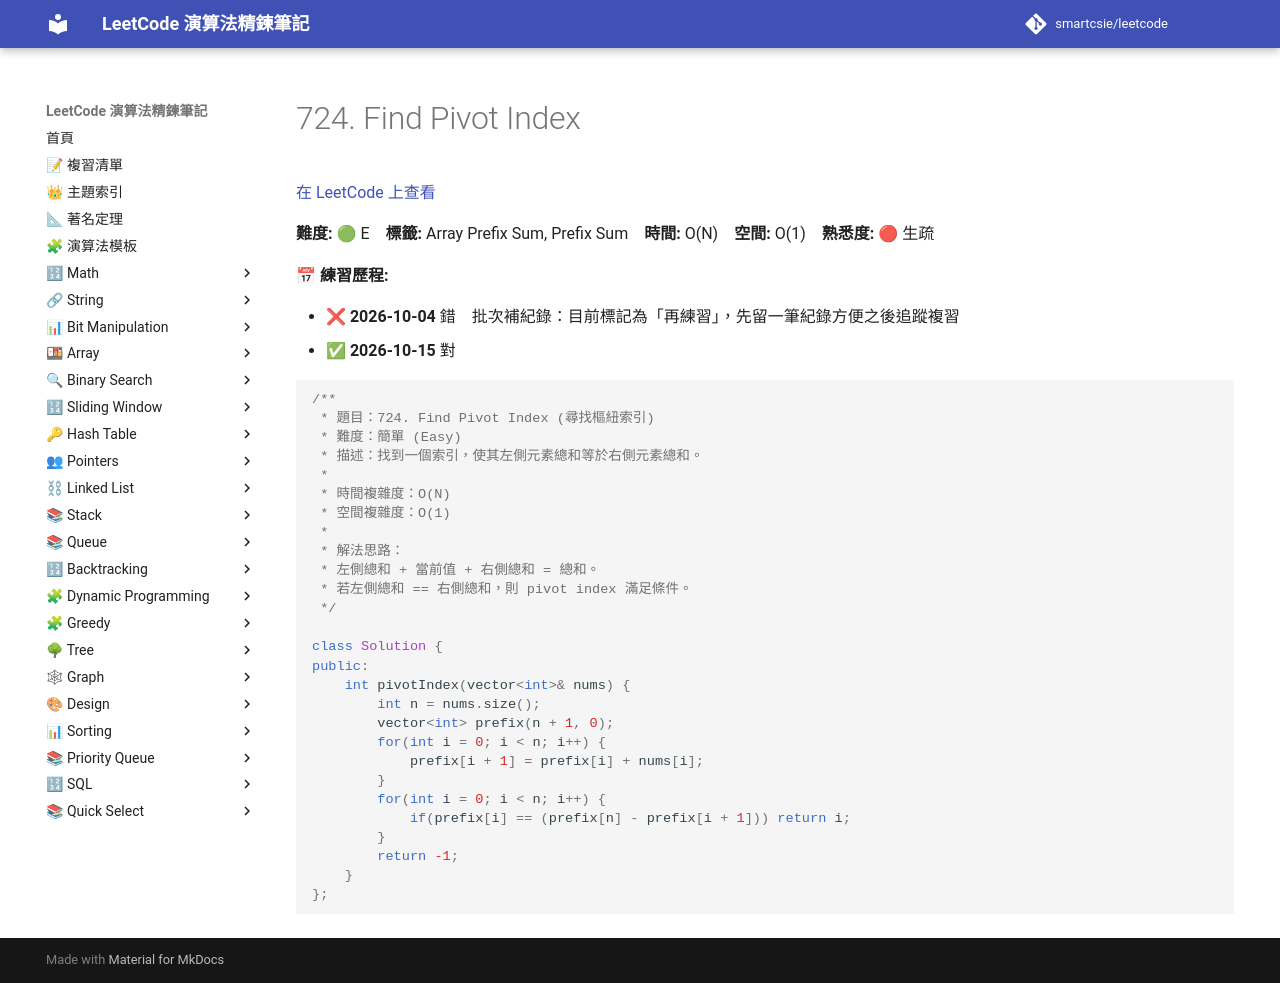

repository: smartcsie/leetcode · page: problems/0724/index.html · generator: mkdocs

# 724. Find Pivot Index

[在 LeetCode 上查看](https://leetcode.com/problems/find-pivot-index)

**難度:** 🟢 E　**標籤:** Array Prefix Sum, Prefix Sum　**時間:** O(N)　**空間:** O(1)　**熟悉度:** 🔴 生疏

**📅 練習歷程:**

- ❌ **2026-10-04** 錯　批次補紀錄：目前標記為「再練習」，先留一筆紀錄方便之後追蹤複習
- ✅ **2026-10-15** 對

```cpp
/**
 * 題目：724. Find Pivot Index (尋找樞紐索引)
 * 難度：簡單 (Easy)
 * 描述：找到一個索引，使其左側元素總和等於右側元素總和。
 *
 * 時間複雜度：O(N)
 * 空間複雜度：O(1)
 *
 * 解法思路：
 * 左側總和 + 當前值 + 右側總和 = 總和。
 * 若左側總和 == 右側總和，則 pivot index 滿足條件。
 */

class Solution {
public:
    int pivotIndex(vector<int>& nums) {
        int n = nums.size();
        vector<int> prefix(n + 1, 0);
        for(int i = 0; i < n; i++) {
            prefix[i + 1] = prefix[i] + nums[i];
        }
        for(int i = 0; i < n; i++) {
            if(prefix[i] == (prefix[n] - prefix[i + 1])) return i;
        }
        return -1;
    }
};
```
